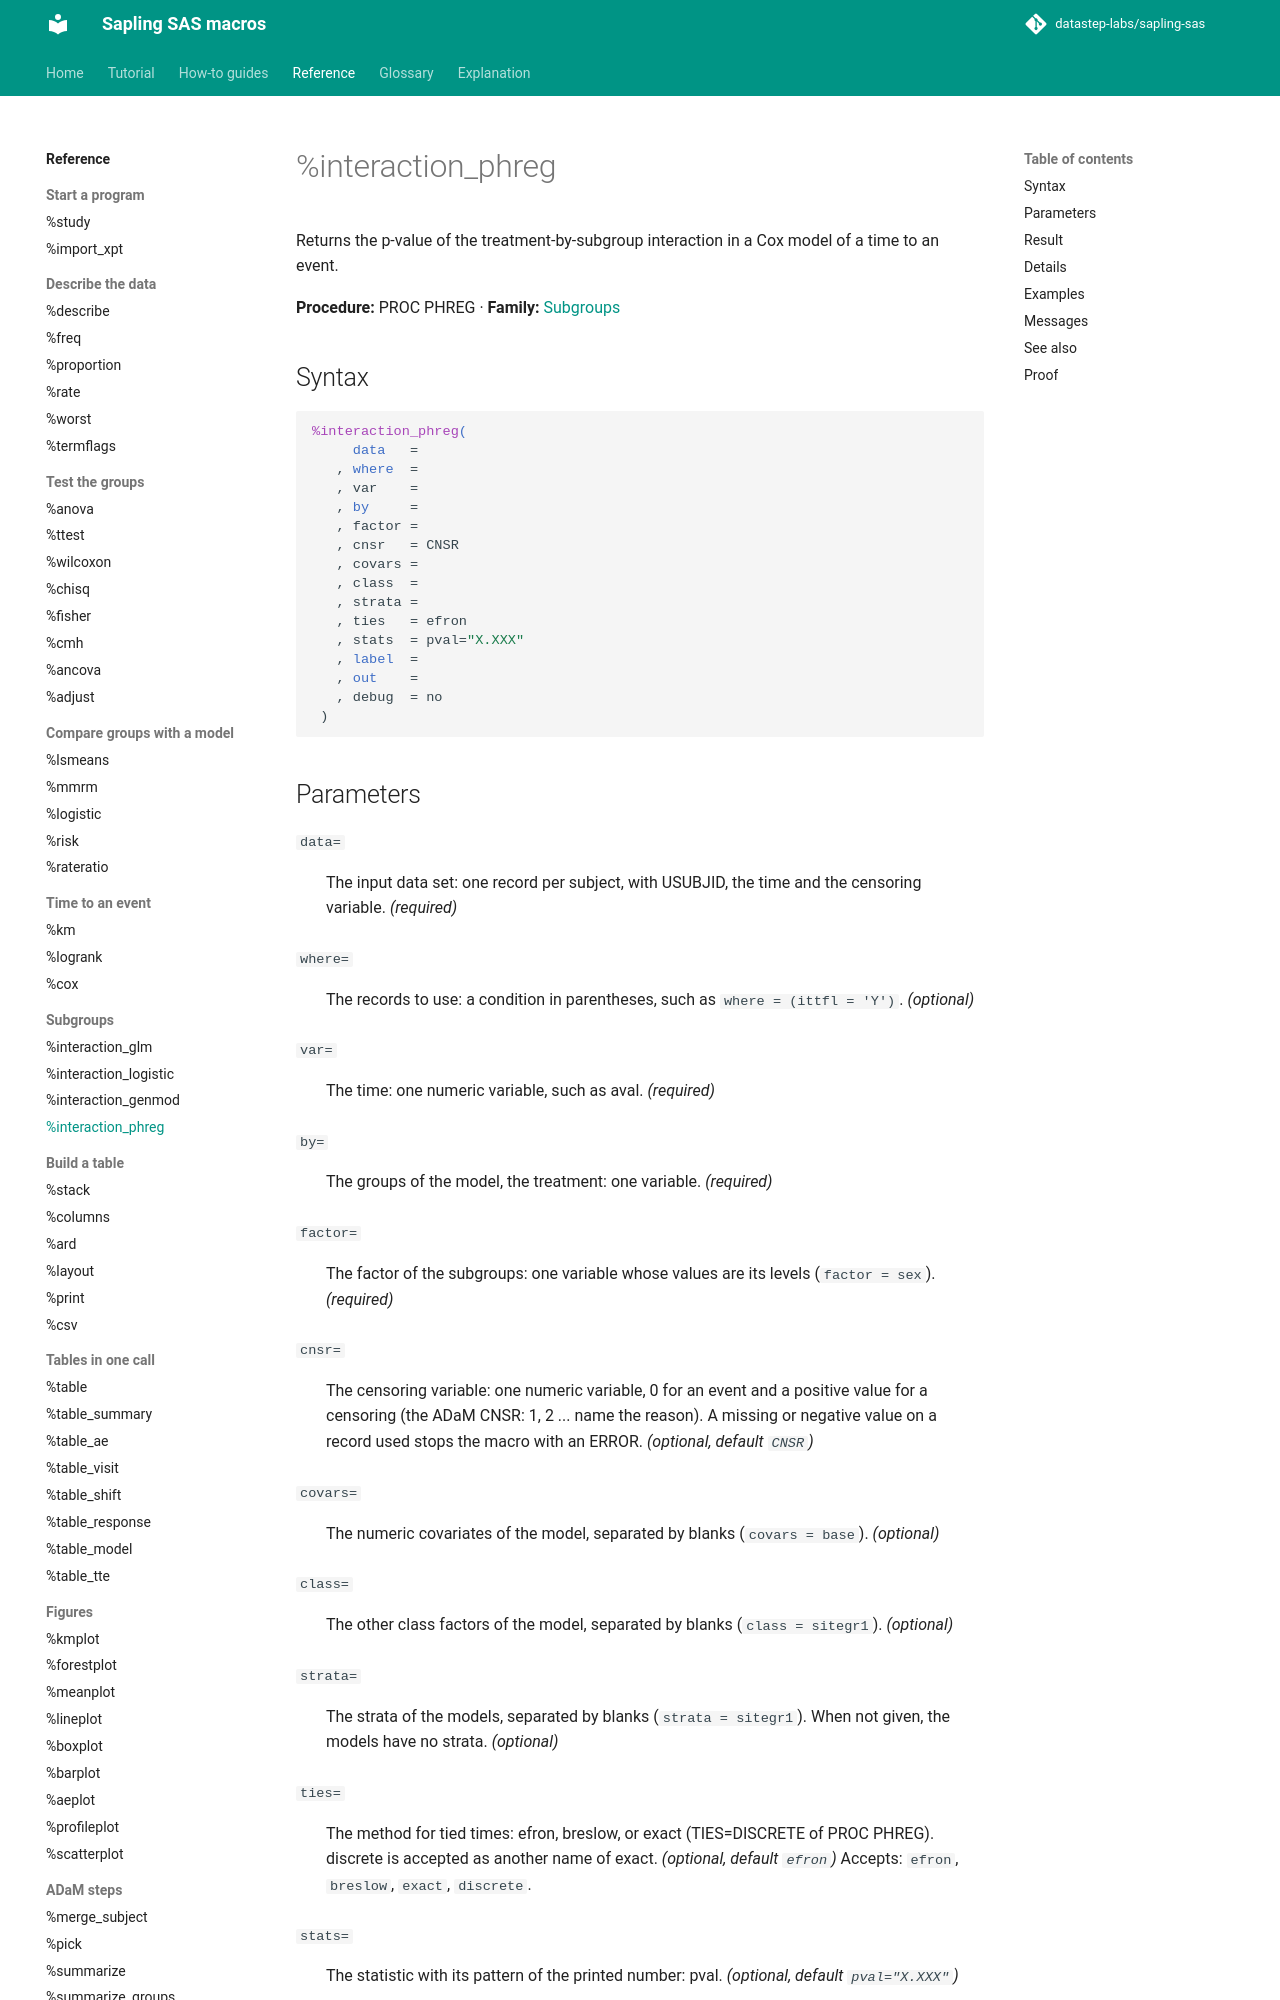

repository: datastep-labs/sapling-sas · page: reference/interaction_phreg/index.html · generator: mkdocs

# %interaction_phreg

Returns the p-value of the treatment-by-subgroup interaction in a Cox model of a time to an event.

**Procedure:** PROC PHREG · **Family:** [Subgroups](index.md#subgroups)

## Syntax

```sas
%interaction_phreg(
     data   =
   , where  =
   , var    =
   , by     =
   , factor =
   , cnsr   = CNSR
   , covars =
   , class  =
   , strata =
   , ties   = efron
   , stats  = pval="X.XXX"
   , label  =
   , out    =
   , debug  = no
 )
```

## Parameters

<a id="data"></a>`data=`
:   The input data set: one record per subject, with USUBJID, the time and the censoring variable. *(required)*

<a id="where"></a>`where=`
:   The records to use: a condition in parentheses, such as `where = (ittfl = 'Y')`. *(optional)*

<a id="var"></a>`var=`
:   The time: one numeric variable, such as aval. *(required)*

<a id="by"></a>`by=`
:   The groups of the model, the treatment: one variable. *(required)*

<a id="factor"></a>`factor=`
:   The factor of the subgroups: one variable whose values are its levels (`factor = sex`). *(required)*

<a id="cnsr"></a>`cnsr=`
:   The censoring variable: one numeric variable, 0 for an event and a positive value for a censoring (the ADaM CNSR: 1, 2 ... name the reason). A missing or negative value on a record used stops the macro with an ERROR. *(optional, default `CNSR`)*

<a id="covars"></a>`covars=`
:   The numeric covariates of the model, separated by blanks (`covars = base`). *(optional)*

<a id="class"></a>`class=`
:   The other class factors of the model, separated by blanks (`class = sitegr1`). *(optional)*

<a id="strata"></a>`strata=`
:   The strata of the models, separated by blanks (`strata = sitegr1`). When not given, the models have no strata. *(optional)*

<a id="ties"></a>`ties=`
:   The method for tied times: efron, breslow, or exact (TIES=DISCRETE of PROC PHREG). discrete is accepted as another name of exact. *(optional, default `efron`)*
    Accepts: `efron`, `breslow`, `exact`, `discrete`.

<a id="stats"></a>`stats=`
:   The statistic with its pattern of the printed number: pval. *(optional, default `pval="X.XXX"`)*

<a id="label"></a>`label=`
:   The label of the block in the table: a text in quotes. A block is the rows of one call in the table. *(optional)*

<a id="out"></a>`out=`
:   The name of the result data set. *(required)*

<a id="debug"></a>`debug=`
:   yes: keep the work data sets _interaction_phreg_*. *(optional, default `no`)*
    Accepts: `yes`, `no`.

## Result

The data set of `out=`: the [result shape](../explanation/result-shape.md), one row for all groups and levels together: GROUPS (blank), BLOCK, STAT (pval), VALUE and TEXT.
